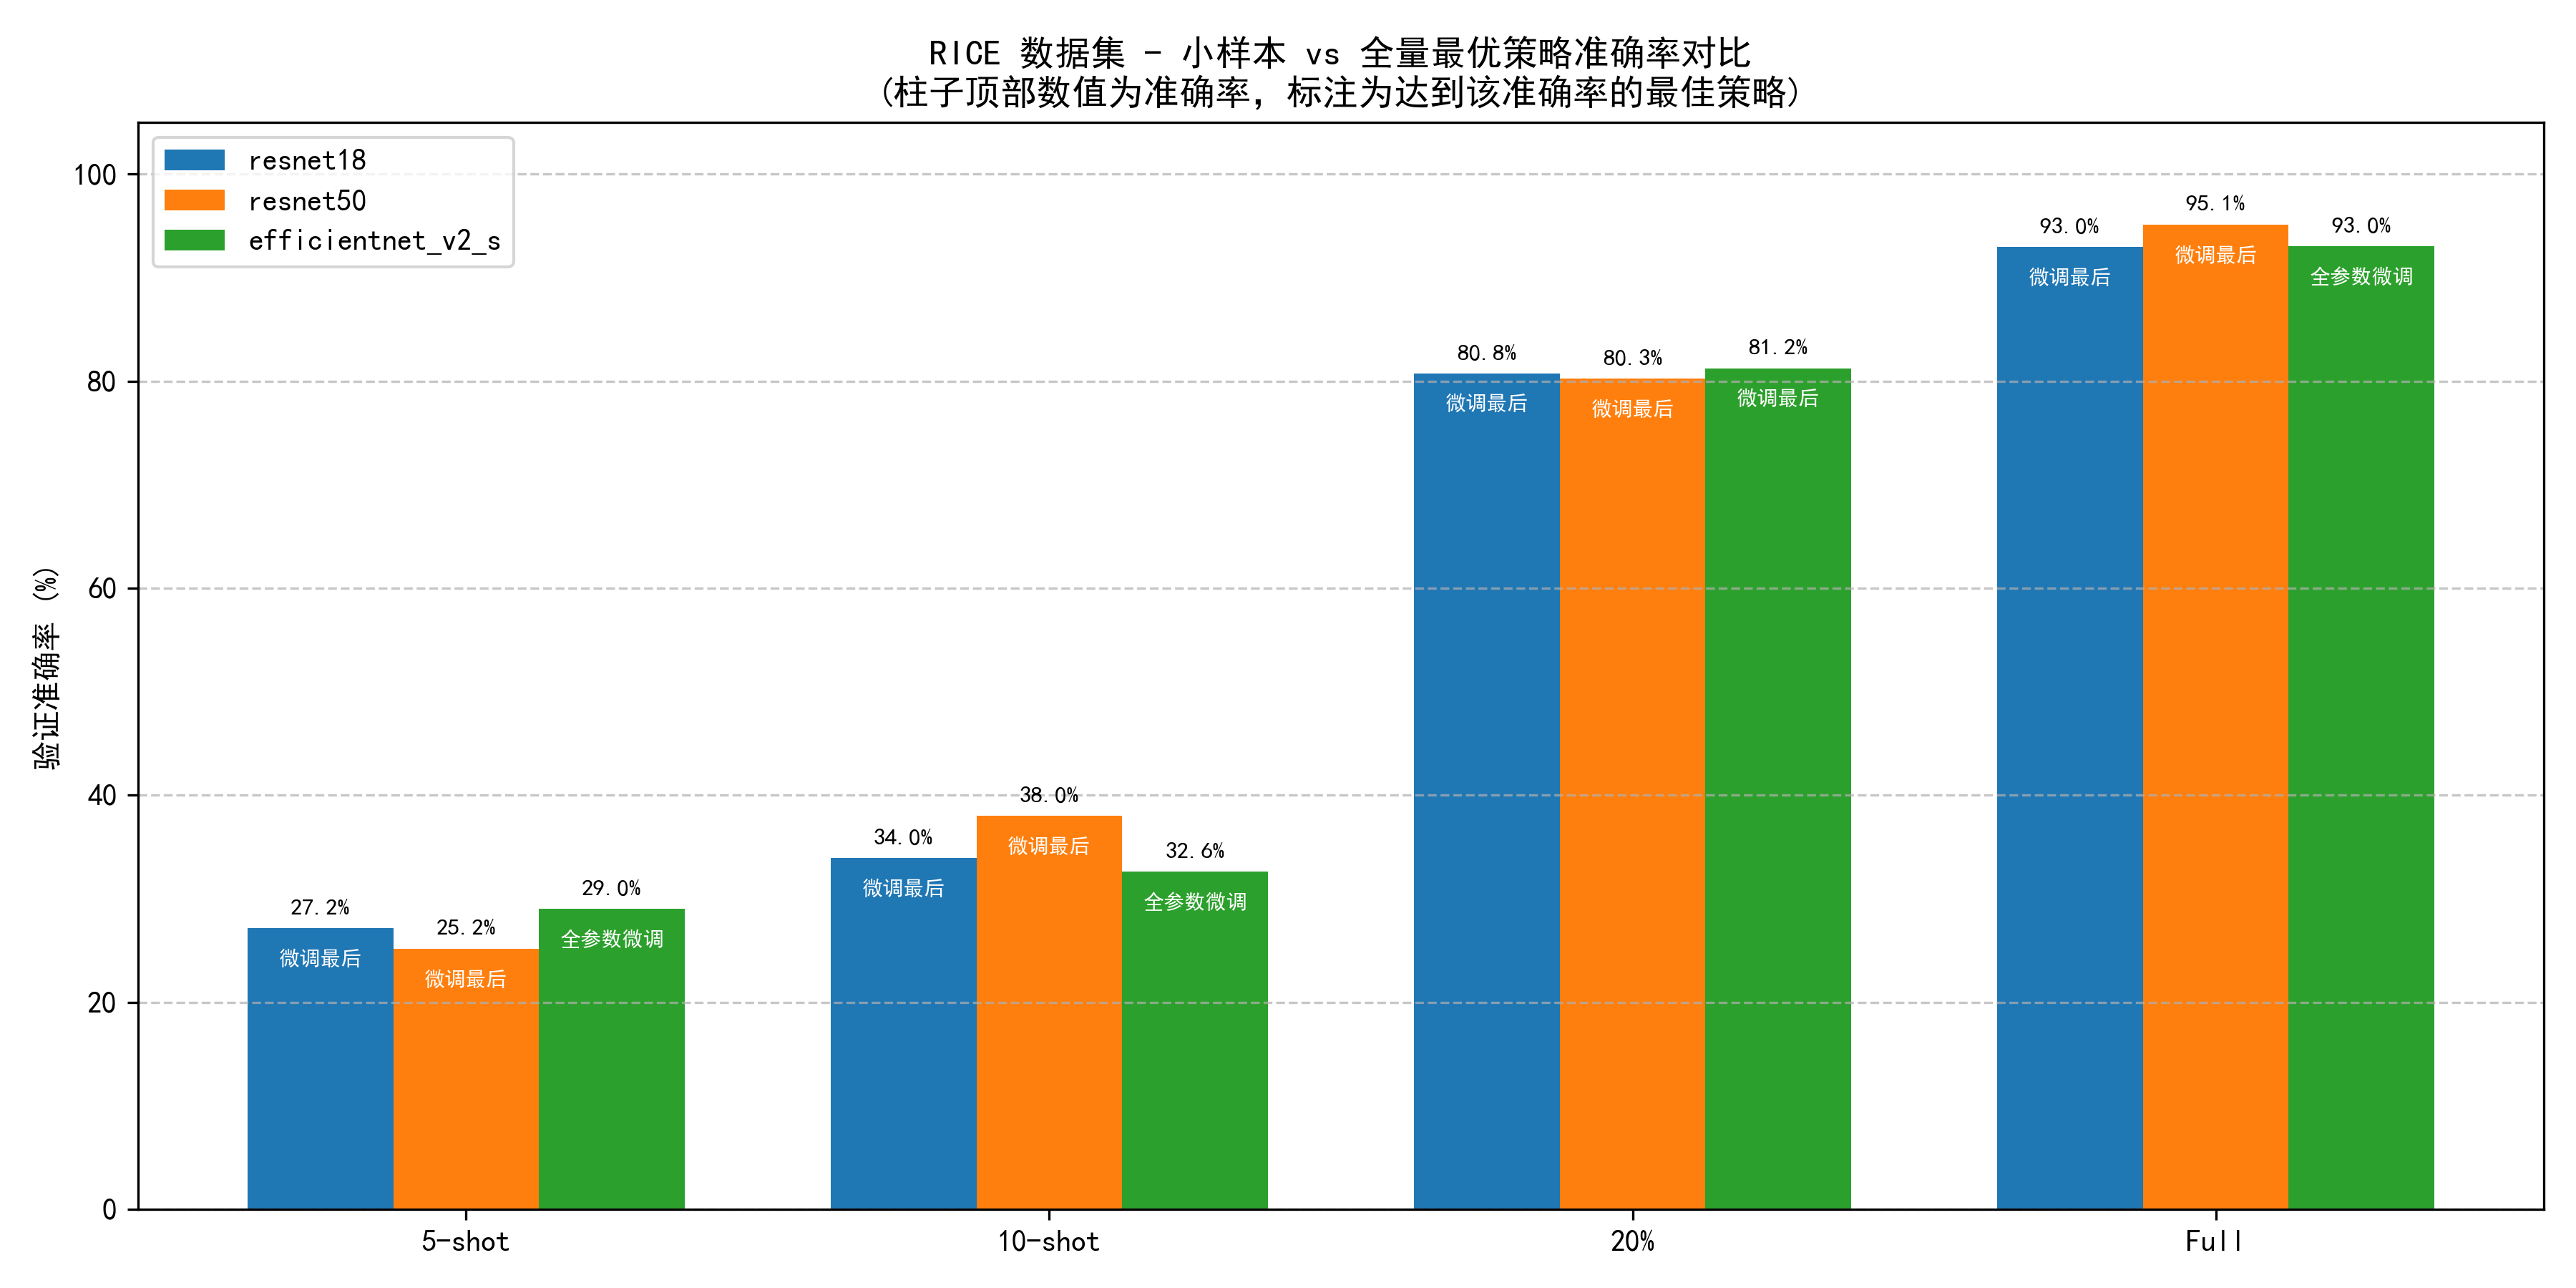

The file beside this chart, header and first rows:
Model, 5-shot, 10-shot, 20%, Full, 5-shot_strategy, 10-shot_strategy, 20%_strategy, Full_strategy
resnet18, 27.16, 33.95, 80.76, 92.98, 微调最后, 微调最后, 微调最后, 微调最后
resnet50, 25.17, 38.03, 80.25, 95.13, 微调最后, 微调最后, 微调最后, 微调最后
efficientnet_v2_s, 29.02, 32.61, 81.24, 93.04, 全参数微调, 全参数微调, 微调最后, 全参数微调
